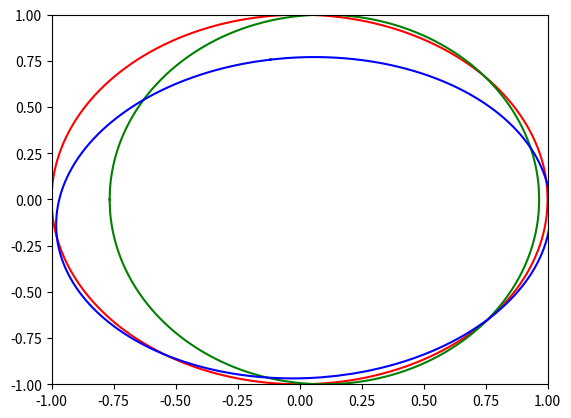

Python code for this plot:
__author__ = 'Doomgoroth'

import matplotlib.pylab as plt
import numpy as np

cos = np.cos
sin = np.sin


def calculate_circle(radius, points=1000):
    x = np.linspace(-radius, radius, points)
    y = np.sqrt(radius - x ** 2)
    x = np.concatenate((x, -x))
    y = np.concatenate((y, -y))
    return x, y


x, y = calculate_circle(1)
z = np.array([0.2] * len(x))

circle = np.vstack((x, y, z)).T

rotation_angle_z = 30

_rotation_angle_z = rotation_angle_z / 180.0 * np.pi

rotation_matrix_z = np.array([[cos(rotation_angle_z), sin(rotation_angle_z), 0],
                              [-sin(rotation_angle_z), cos(rotation_angle_z), 0],
                              [0, 0, 1]])

rotation_angle_y = 30
_rotation_angle_y = rotation_angle_y / 180.0 * np.pi
rotation_matrix_y = np.array([[cos(_rotation_angle_y), 0, -sin(_rotation_angle_y)],
                              [0, 1, 0],
                              [sin(_rotation_angle_y), 0, cos(_rotation_angle_y)]])

rot_circle = circle.dot(rotation_matrix_y)
rot2_circle = rot_circle.dot(rotation_matrix_z)

plt.plot(circle[:, 0], circle[:, 1], 'r')
plt.plot(rot_circle[:, 0], rot_circle[:, 1], 'g')
plt.plot(rot2_circle[:, 0], rot2_circle[:, 1], 'b')
plt.xlim(-1, 1)
plt.ylim(-1, 1)
plt.show()
